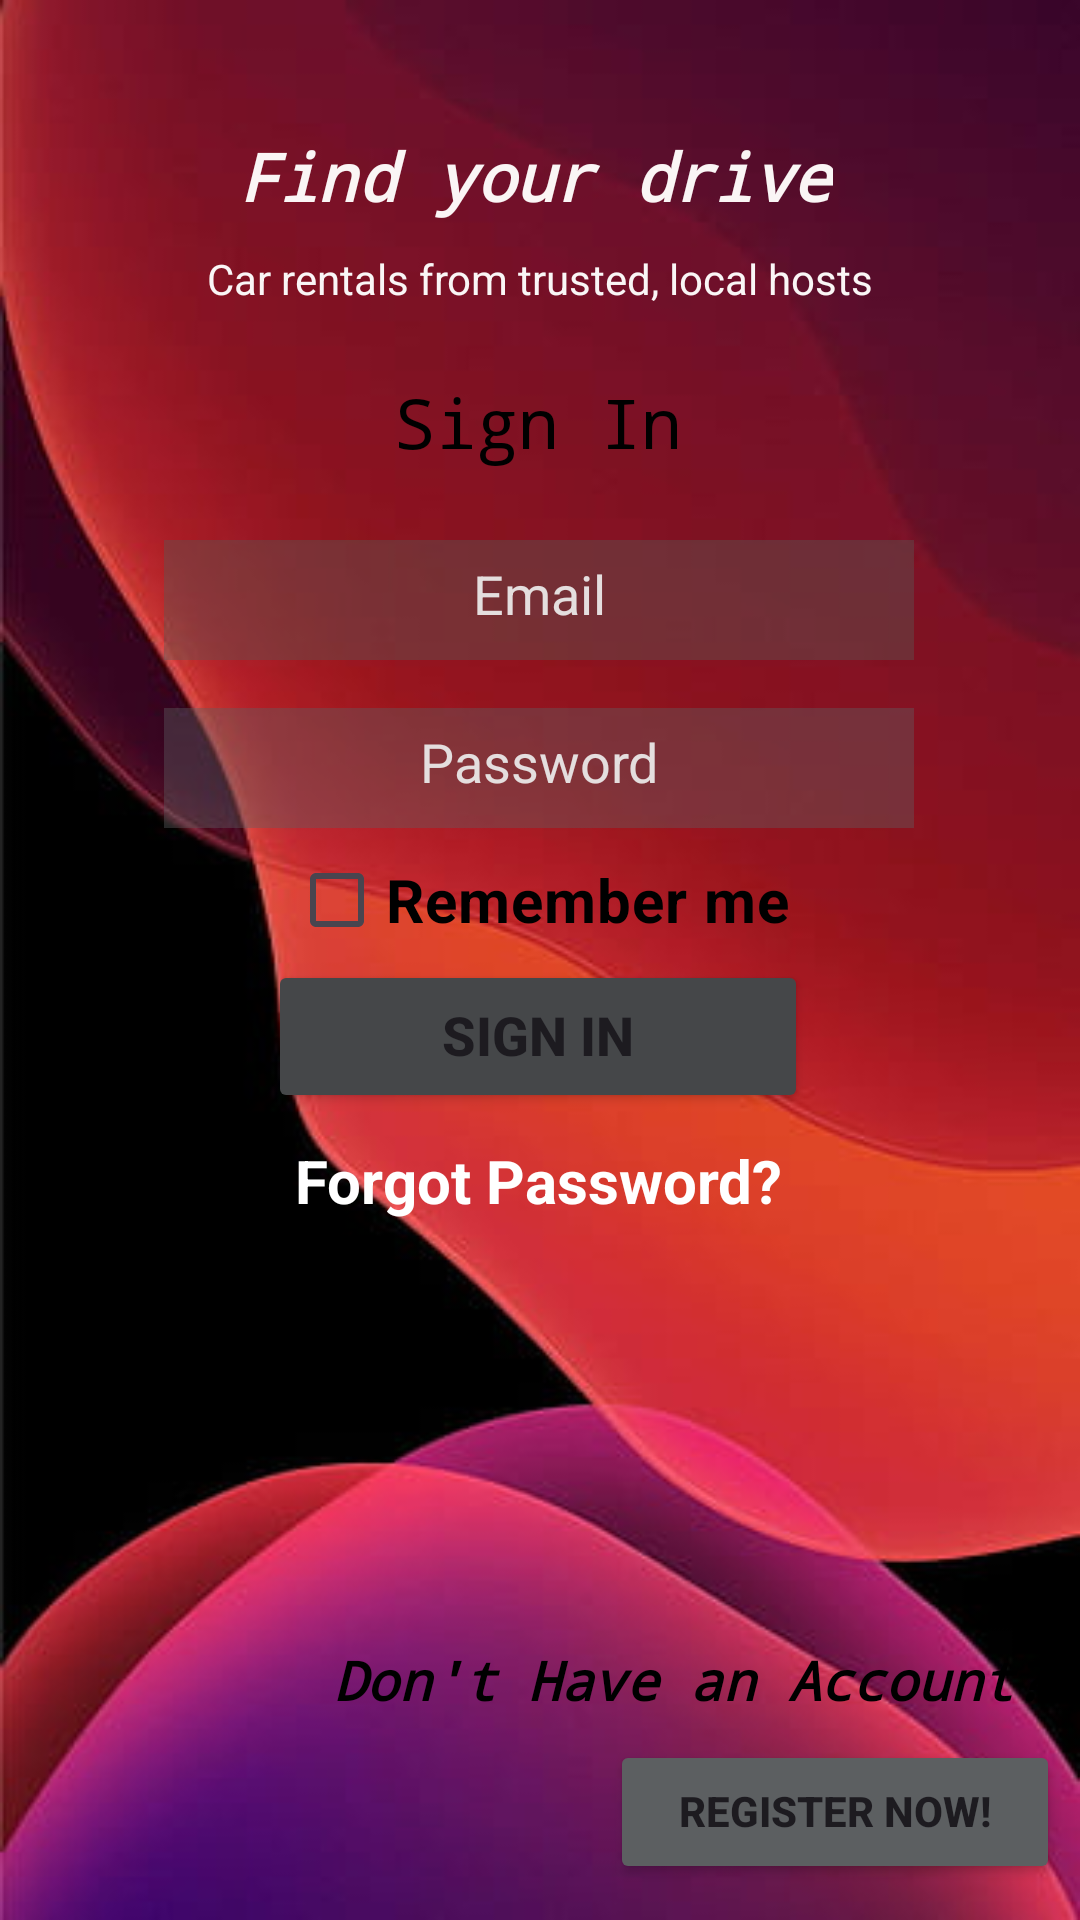

Write the Android layout XML for this screen, with the resource values it uses.
<!-- AndroidManifest.xml: application theme Theme.Cargo -->
<!-- res/layout/activity_login.xml -->
<?xml version="1.0" encoding="utf-8"?>
<androidx.constraintlayout.widget.ConstraintLayout xmlns:android="http://schemas.android.com/apk/res/android"
    xmlns:app="http://schemas.android.com/apk/res-auto"
    xmlns:tools="http://schemas.android.com/tools"
    android:layout_width="match_parent"
    android:layout_height="match_parent"
    android:background="@drawable/redd"
    tools:context=".login">

    <Button
        android:id="@+id/booking"
        android:layout_width="180dp"
        android:layout_height="wrap_content"
        android:layout_marginTop="44dp"
        android:width="180dp"
        android:backgroundTint="@color/material_dynamic_neutral30"
        android:elegantTextHeight="true"
        android:text="sign in"
        android:textSize="18sp"
        android:textStyle="bold"
        app:cornerRadius="10dp"
        app:layout_constraintEnd_toEndOf="parent"
        app:layout_constraintHorizontal_bias="0.497"
        app:layout_constraintStart_toStartOf="parent"
        app:layout_constraintTop_toBottomOf="@+id/pw_txt" />

    <TextView
        android:id="@+id/forgot_password_txt"
        android:layout_width="wrap_content"
        android:layout_height="wrap_content"
        android:layout_marginTop="56dp"
        android:text="Forgot Password?"
        android:textColor="#FFFFFF"
        android:textSize="20sp"
        android:textStyle="bold"
        app:layout_constraintEnd_toEndOf="parent"
        app:layout_constraintHorizontal_bias="0.498"
        app:layout_constraintStart_toStartOf="parent"
        app:layout_constraintTop_toBottomOf="@+id/rememberBox" />

    <TextView
        android:id="@+id/welcome_txt"
        android:layout_width="wrap_content"
        android:layout_height="wrap_content"
        android:layout_marginTop="44dp"
        android:fontFamily="monospace"
        android:text="Find your drive"
        android:textColor="#FAF5F5"
        android:textSize="22sp"
        android:textStyle="bold|italic"
        app:layout_constraintEnd_toEndOf="parent"
        app:layout_constraintHorizontal_bias="0.49"
        app:layout_constraintStart_toStartOf="parent"
        app:layout_constraintTop_toTopOf="parent" />

    <TextView
        android:id="@+id/login_txt"
        android:layout_width="wrap_content"
        android:layout_height="wrap_content"
        android:layout_marginTop="52dp"
        android:fontFamily="monospace"
        android:text="Sign In"
        android:textColor="@color/black"
        android:textSize="23sp"
        app:layout_constraintEnd_toEndOf="parent"
        app:layout_constraintHorizontal_bias="0.498"
        app:layout_constraintStart_toStartOf="parent"
        app:layout_constraintTop_toBottomOf="@+id/welcome_txt" />

    <EditText
        android:id="@+id/uemail_txt"
        android:layout_width="wrap_content"
        android:layout_height="40dp"
        android:layout_marginTop="24dp"
        android:width="250dp"
        android:background="#66757171"
        android:backgroundTint="#565A56"
        android:ems="10"
        android:gravity="center"
        android:hint="Email"
        android:inputType="textPersonName"
        android:padding="10dp"
        android:textColor="#FAF6F6"
        android:textColorHighlight="#F3F3F3"
        android:textColorHint="#E4DEDE"
        app:layout_constraintEnd_toEndOf="parent"
        app:layout_constraintHorizontal_bias="0.496"
        app:layout_constraintStart_toStartOf="parent"
        app:layout_constraintTop_toBottomOf="@+id/login_txt"
        tools:ignore="TouchTargetSizeCheck" />

    <EditText
        android:id="@+id/pw_txt"
        android:layout_width="wrap_content"
        android:layout_height="40dp"
        android:layout_marginTop="16dp"
        android:width="250dp"
        android:background="#66757171"
        android:backgroundTint="@color/material_dynamic_neutral40"
        android:ems="10"
        android:gravity="center"
        android:hint="Password"
        android:inputType="textPassword"
        android:padding="10dp"
        android:textColor="#FAF6F6"
        android:textColorHighlight="#F3F3F3"
        android:textColorHint="#E4DEDE"
        app:layout_constraintEnd_toEndOf="parent"
        app:layout_constraintHorizontal_bias="0.496"
        app:layout_constraintStart_toStartOf="parent"
        app:layout_constraintTop_toBottomOf="@+id/uemail_txt"
        tools:ignore="TouchTargetSizeCheck" />

    <TextView
        android:id="@+id/registration_txt"
        android:layout_width="wrap_content"
        android:layout_height="wrap_content"
        android:layout_marginBottom="8dp"
        android:fontFamily="monospace"
        android:lineSpacingExtra="8sp"
        android:text="Don't Have an Account? "
        android:textColor="@color/material_dynamic_neutral_variant0"
        android:textIsSelectable="false"
        android:textSize="18sp"
        android:textStyle="bold|italic"
        app:layout_constraintBottom_toTopOf="@+id/register_btn"
        app:layout_constraintEnd_toEndOf="parent"
        app:layout_constraintHorizontal_bias="1.0"
        app:layout_constraintStart_toStartOf="parent" />

    <Button
        android:id="@+id/register_btn"
        android:layout_width="150dp"
        android:layout_height="48dp"
        android:layout_marginBottom="12dp"
        android:width="200dp"
        android:backgroundTint="@color/material_dynamic_neutral40"
        android:elegantTextHeight="true"
        android:text="Register Now!"
        android:textSize="14sp"
        android:textStyle="bold"
        app:cornerRadius="10dp"
        app:layout_constraintBottom_toBottomOf="parent"
        app:layout_constraintEnd_toEndOf="parent"
        app:layout_constraintHorizontal_bias="0.969"
        app:layout_constraintStart_toStartOf="parent" />

    <TextView
        android:id="@+id/textView"
        android:layout_width="wrap_content"
        android:layout_height="wrap_content"
        android:layout_marginTop="10dp"
        android:text="Car rentals from trusted, local hosts"
        android:textAlignment="center"
        android:textColor="#FAF6F6"
        app:layout_constraintEnd_toEndOf="parent"
        app:layout_constraintStart_toStartOf="parent"
        app:layout_constraintTop_toBottomOf="@+id/welcome_txt" />

    <CheckBox
        android:id="@+id/rememberBox"
        android:layout_width="wrap_content"
        android:layout_height="wrap_content"
        android:layout_marginEnd="6dp"
        android:text="Remember me"
        android:textColor="#000000"
        android:textColorLink="#000000"
        android:textSize="20sp"
        android:textStyle="bold"
        app:layout_constraintEnd_toEndOf="@+id/booking"
        app:layout_constraintTop_toBottomOf="@+id/pw_txt" />

</androidx.constraintlayout.widget.ConstraintLayout>
<!-- resources referenced by this layout -->
<resources>
  <color name="black">#FF000000</color>
  <!-- drawable redd: jpeg bitmap (drawable, 14773 bytes) -->
  <style name="Theme.Cargo" parent="Base.Theme.Cargo" />
  <style name="Base.Theme.Cargo" parent="Theme.Material3.DayNight.NoActionBar">
          
          
      </style>
</resources>
